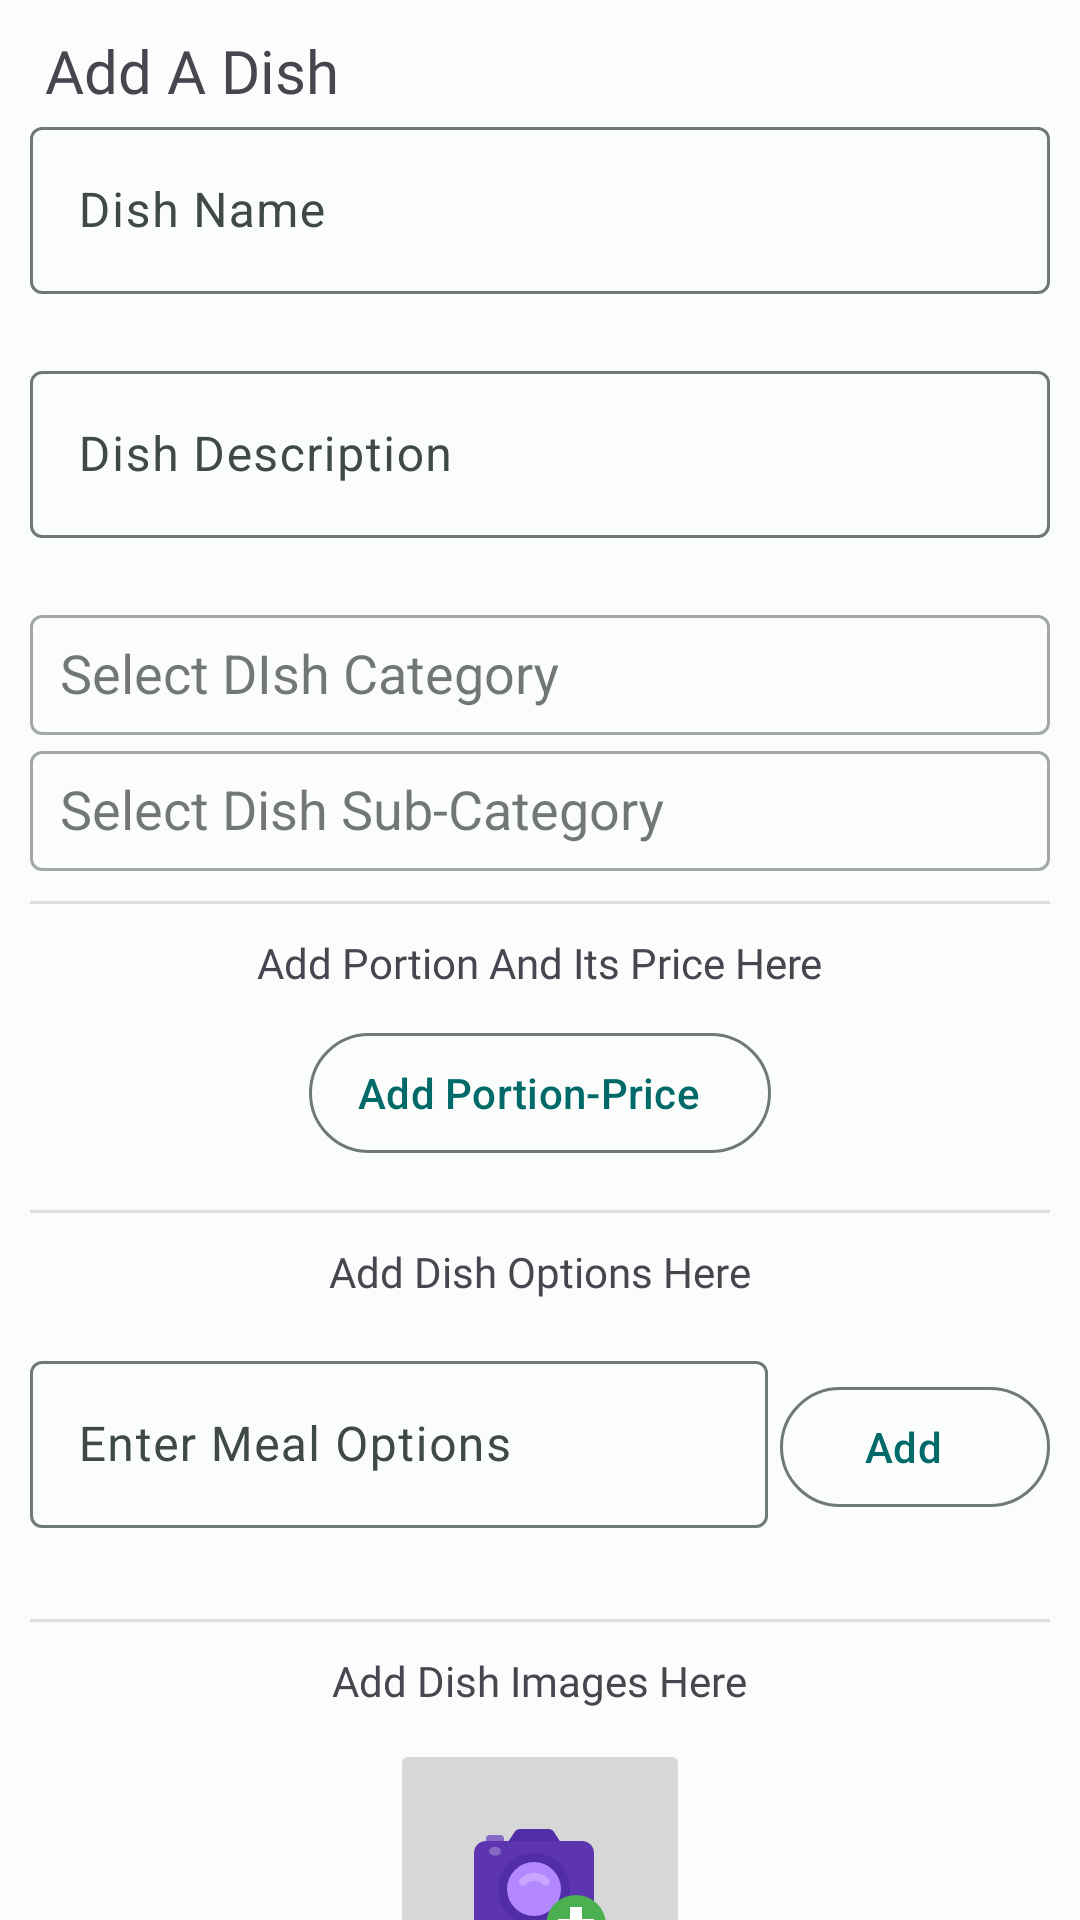

Reconstruct the res/layout file that produces this screen, plus the resources it refers to.
<!-- AndroidManifest.xml: application theme Theme.FLavourDashAdmin -->
<!-- res/layout/fragment_dish_add.xml -->
<?xml version="1.0" encoding="utf-8"?>
<androidx.core.widget.NestedScrollView xmlns:android="http://schemas.android.com/apk/res/android"
    xmlns:app="http://schemas.android.com/apk/res-auto"
    xmlns:tools="http://schemas.android.com/tools"
    android:layout_width="match_parent"
    android:layout_height="match_parent">

    <LinearLayout
        android:layout_width="match_parent"
        android:layout_height="wrap_content"
        android:orientation="vertical"
        android:paddingHorizontal="10dp"
        android:paddingVertical="10dp"
        tools:context=".CategoryFragment">

        <TextView
            android:id="@+id/textView5"
            android:layout_width="wrap_content"
            android:layout_height="wrap_content"
            android:fontFamily="@font/poppinsbold"
            android:text=" Add A Dish"
            android:textSize="20sp" />

        <com.google.android.material.textfield.TextInputLayout
            android:id="@+id/dishNameField"
            style="?attr/textInputOutlinedStyle"
            android:layout_width="match_parent"
            android:layout_height="wrap_content"
            android:layout_marginBottom="0dp"
            android:hint="@string/dish_name"
            app:endIconMode="clear_text"
            app:errorEnabled="true"
            app:hintEnabled="true">

            <com.google.android.material.textfield.TextInputEditText
                android:id="@+id/dishNameEditText"
                android:layout_width="match_parent"
                android:layout_height="wrap_content"
                android:inputType="text" />
        </com.google.android.material.textfield.TextInputLayout>

        <com.google.android.material.textfield.TextInputLayout
            android:id="@+id/dishDescriptionField"
            style="?attr/textInputOutlinedStyle"
            android:layout_width="match_parent"
            android:layout_height="wrap_content"
            android:layout_marginBottom="0dp"
            android:hint="@string/dish_description"
            app:endIconMode="clear_text"
            app:errorEnabled="true"
            app:hintEnabled="true">

            <com.google.android.material.textfield.TextInputEditText
                android:id="@+id/dishDescriptionEditText"
                android:layout_width="match_parent"
                android:layout_height="wrap_content"
                android:inputType="text" />
        </com.google.android.material.textfield.TextInputLayout>


        <com.google.android.material.textfield.TextInputLayout
            android:id="@+id/dishSelectCategoryField"
            style="@style/Widget.MaterialComponents.TextInputLayout.OutlinedBox"
            android:layout_width="match_parent"
            android:layout_height="wrap_content"
            android:hint="@string/select_dish_category">

            <com.google.android.material.textfield.MaterialAutoCompleteTextView
                android:id="@+id/dishSelectCategory"
                android:layout_width="match_parent"
                android:paddingHorizontal="10dp"
                android:layout_height="40dp"
                android:drawableEnd="@drawable/baseline_keyboard_arrow_down_24"
                android:inputType="text"
                android:entries="@array/categories"/>

        </com.google.android.material.textfield.TextInputLayout>

        <com.google.android.material.textfield.TextInputLayout
            android:id="@+id/dishSelectSubCategoryField"
            style="@style/Widget.MaterialComponents.TextInputLayout.OutlinedBox"
            android:layout_width="match_parent"
            android:layout_height="wrap_content"
            android:hint="@string/select_dish_sub_category">

            <com.google.android.material.textfield.MaterialAutoCompleteTextView
                android:id="@+id/dishSelectSubCategory"
                android:layout_width="match_parent"
                android:paddingHorizontal="10dp"
                android:layout_height="40dp"
                android:drawableEnd="@drawable/baseline_keyboard_arrow_down_24"
                android:inputType="text"
                android:entries="@array/categories"/>

        </com.google.android.material.textfield.TextInputLayout>

        <View
            android:id="@+id/divider1"
            android:layout_width="match_parent"
            android:layout_height="1dp"
            android:layout_marginTop="10dp"
            android:background="?android:attr/listDivider" />

        <TextView
            android:id="@+id/textView4"
            android:layout_width="wrap_content"
            android:layout_height="wrap_content"
            android:layout_gravity="center_horizontal"
            android:layout_marginTop="10dp"
            android:fontFamily="@font/poppinsmedium"
            android:text="@string/add_portion_and_its_price_here" />

        <com.google.android.material.button.MaterialButton
            android:id="@+id/dishPortionPriceAddButton"
            style="@style/Widget.Material3.Button.OutlinedButton.Icon"
            android:layout_width="wrap_content"
            android:layout_height="wrap_content"
            android:layout_gravity="center_horizontal"
            android:text="@string/add_portion_price"
            app:icon="@drawable/baseline_add_24"
            android:layout_marginTop="10dp"
            android:layout_marginBottom="5dp"/>

        <androidx.recyclerview.widget.RecyclerView
            android:id="@+id/recyclerViewPortionPrice"
            android:layout_width="match_parent"
            android:layout_height="wrap_content"/>

        <View
            android:id="@+id/divider2"
            android:layout_width="match_parent"
            android:layout_height="1dp"
            android:layout_marginTop="10dp"
            android:background="?android:attr/listDivider" />

        <TextView
            android:id="@+id/textView6"
            android:layout_width="wrap_content"
            android:layout_height="wrap_content"
            android:layout_gravity="center_horizontal"
            android:layout_marginTop="10dp"
            android:layout_marginBottom="10dp"
            android:fontFamily="@font/poppinsmedium"
            android:text="@string/add_dish_options_here" />

        <androidx.appcompat.widget.LinearLayoutCompat
            android:layout_width="match_parent"
            android:layout_height="wrap_content"
            android:layout_marginTop="5dp">

            <com.google.android.material.textfield.TextInputLayout
                android:id="@+id/dishOptionField"
                style="?attr/textInputOutlinedStyle"
                android:layout_width="match_parent"
                android:layout_height="wrap_content"
                android:layout_marginBottom="0dp"
                android:layout_weight="9"
                android:hint="@string/enter_meal_options"
                android:paddingEnd="4dp"
                app:endIconMode="clear_text"
                app:errorEnabled="true"
                app:hintEnabled="true">

                <com.google.android.material.textfield.TextInputEditText
                    android:id="@+id/dishOption"
                    android:layout_width="match_parent"
                    android:layout_height="wrap_content"
                    android:inputType="text" />
            </com.google.android.material.textfield.TextInputLayout>

            <com.google.android.material.button.MaterialButton
                android:id="@+id/dishOptionAddButton"
                style="@style/Widget.Material3.Button.OutlinedButton.Icon"
                app:icon="@drawable/baseline_add_24"
                android:layout_width="100dp"
                android:layout_height="wrap_content"
                android:layout_weight="1"
                android:text="@string/add" />

        </androidx.appcompat.widget.LinearLayoutCompat>



        <androidx.recyclerview.widget.RecyclerView
            android:id="@+id/dishOptionsRecyclerView"
            android:layout_width="match_parent"
            android:layout_height="wrap_content" />

        <View
            android:id="@+id/divider3"
            android:layout_width="match_parent"
            android:layout_height="1dp"
            android:layout_marginTop="10dp"
            android:background="?android:attr/listDivider" />

        <TextView
            android:id="@+id/textView7"
            android:layout_width="wrap_content"
            android:layout_height="wrap_content"
            android:layout_gravity="center_horizontal"
            android:layout_marginTop="10dp"
            android:fontFamily="@font/poppinsmedium"
            android:text="@string/add_dish_images_here" />

        <ImageButton
            android:id="@+id/selectDishImageButton"
            android:layout_width="100dp"
            android:layout_height="100dp"
            android:layout_gravity="center_horizontal"
            android:contentDescription="@string/add_image"
            android:layout_marginTop="10dp"
            android:scaleType="center"
            app:srcCompat="@drawable/add_image"/>

        <androidx.recyclerview.widget.RecyclerView
            android:id="@+id/dishImagesRecyclerView"
            android:layout_width="match_parent"
            android:layout_height="wrap_content"
            android:layout_marginTop="10dp"/>


        <FrameLayout
            android:layout_width="wrap_content"
            android:layout_height="wrap_content"
            android:layout_gravity="center_horizontal">

            <Button
                android:id="@+id/addDish"
                android:layout_width="300dp"
                android:layout_height="wrap_content"
                android:layout_marginTop="15dp"
                android:text="@string/save_dish" />

            <com.google.android.material.progressindicator.CircularProgressIndicator
                android:id="@+id/dishProgressBar"
                android:layout_width="wrap_content"
                android:layout_height="wrap_content"
                android:layout_gravity="center"
                android:layout_marginTop="5dp"
                android:indeterminate="false"
                android:progress="100"
                android:visibility="gone"
                app:indicatorColor="#EF0606" />

        </FrameLayout>

    </LinearLayout>

</androidx.core.widget.NestedScrollView>
<!-- resources referenced by this layout -->
<resources>
  <string-array name="categories">
          <item>Category 1</item>
          <item>Category 2</item>
          
      </string-array>
  <string name="add">Add</string>
  <string name="add_dish_images_here">Add Dish Images Here</string>
  <string name="add_dish_options_here">Add Dish Options Here</string>
  <string name="add_image">Add Image</string>
  <string name="add_portion_and_its_price_here">Add Portion And Its Price Here</string>
  <string name="add_portion_price">Add Portion-Price</string>
  <string name="dish_description">Dish Description</string>
  <string name="dish_name">Dish Name</string>
  <string name="enter_meal_options">Enter Meal Options</string>
  <string name="save_dish">Save Dish</string>
  <string name="select_dish_category">Select DIsh Category</string>
  <string name="select_dish_sub_category">Select Dish Sub-Category</string>
  <style name="Theme.FLavourDashAdmin" parent="Base.Theme.FLavourDashAdmin" />
  <color name="md_theme_light_primary">#006A68</color>
  <color name="md_theme_light_onPrimary">#FFFFFF</color>
  <color name="md_theme_light_primaryContainer">#6FF7F3</color>
  <color name="md_theme_light_onPrimaryContainer">#00201F</color>
  <color name="md_theme_light_secondary">#4A6362</color>
  <color name="md_theme_light_onSecondary">#FFFFFF</color>
  <color name="md_theme_light_secondaryContainer">#CCE8E6</color>
  <color name="md_theme_light_onSecondaryContainer">#051F1F</color>
  <color name="md_theme_light_tertiary">#4A607B</color>
  <color name="md_theme_light_onTertiary">#FFFFFF</color>
  <color name="md_theme_light_tertiaryContainer">#D2E4FF</color>
  <color name="md_theme_light_onTertiaryContainer">#021D35</color>
  <color name="md_theme_light_error">#BA1A1A</color>
  <color name="md_theme_light_errorContainer">#FFDAD6</color>
  <color name="md_theme_light_onError">#FFFFFF</color>
  <color name="md_theme_light_onErrorContainer">#410002</color>
  <color name="md_theme_light_background">#FAFDFC</color>
  <color name="md_theme_light_onBackground">#191C1C</color>
  <color name="md_theme_light_outline">#6F7978</color>
  <color name="md_theme_light_inverseOnSurface">#EFF1F0</color>
  <color name="md_theme_light_inverseSurface">#2D3131</color>
  <color name="md_theme_light_surface">#F7FAF9</color>
  <color name="md_theme_light_onSurface">#191C1C</color>
  <color name="md_theme_light_surfaceVariant">#DAE5E3</color>
  <color name="md_theme_light_onSurfaceVariant">#3F4948</color>
  <color name="md_theme_light_inversePrimary">#4DDAD6</color>
</resources>
